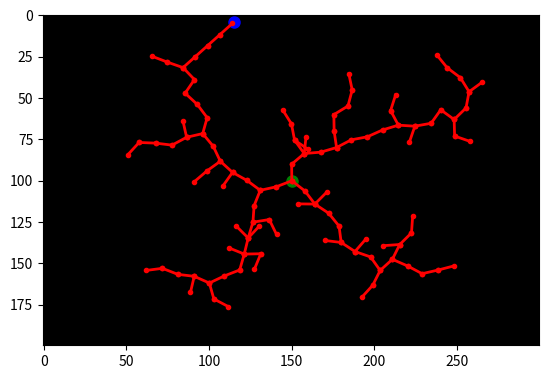
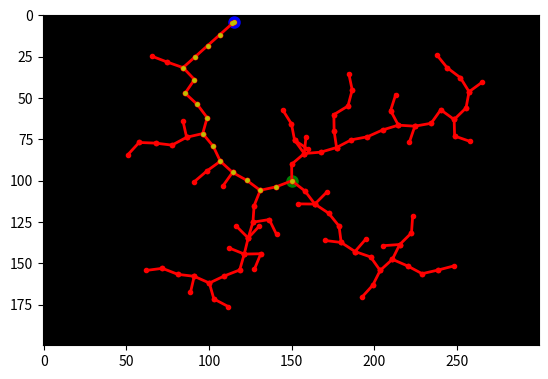

Here is the Python script that generated these plots, in order:
import numpy as np
import matplotlib.pyplot as plt
import random

# Initialize the empty map
map = np.ones((200, 300)) * 255

# Define the start and goal nodes
qstart = (100, 150)
qgoal = (np.random.randint(0, map.shape[0]), np.random.randint(0, map.shape[1]))

# Initialize the graph
G = {qstart: []}
parent = {qstart: None}  # Dictionary to track parents
Dq = 10  # Step size for Δq

# Heuristic to calculate distance between two points
def euclidean_distance(p1, p2):
    return np.sqrt((p1[0] - p2[0])**2 + (p1[1] - p2[1])**2)

# Function to find the closest node in the graph to a random point
def find_closest_node(graph, qrand):
    min_dist = float("inf")
    closest_node = None
    for node in graph.keys():
        dist = euclidean_distance(node, qrand)
        if dist < min_dist:
            min_dist = dist
            closest_node = node
    return closest_node

# Grow the tree with animation
def grow_rrt_with_animation(map, start, goal, iterations=500):
    plt.imshow(map, cmap='gray')
    plt.plot(start[1], start[0], 'go', markersize=8)  # Start in green
    plt.plot(goal[1], goal[0], 'bo', markersize=8)   # Goal in blue
    plt.ion()  # Turn on interactive mode
    plt.show()

    for _ in range(iterations):
        # Randomly sample a configuration
        if random.random() < 0.1:  # 10% chance to bias towards the goal
            qrand = goal
        else:
            qrand = (np.random.randint(0, map.shape[0]), np.random.randint(0, map.shape[1]))

        # Find the closest node in the graph
        qnear = find_closest_node(G, qrand)

        # Grow the tree by Δq in the direction of qrand
        theta = np.arctan2(qrand[0] - qnear[0], qrand[1] - qnear[1])
        qnew = (qnear[0] + Dq * np.sin(theta), qnear[1] + Dq * np.cos(theta))

        # Check if qnew is within the bounds of the map
        if 0 <= qnew[0] < map.shape[0] and 0 <= qnew[1] < map.shape[1]:
            # Add the new node to the graph
            G[qnear].append(qnew)
            G[qnew] = []
            parent[qnew] = qnear

            # Visualize the edge in the tree
            plt.plot([qnear[1], qnew[1]], [qnear[0], qnew[0]], 'ro-', linewidth=2, markersize=3)
            plt.pause(0.01)  # Pause to animate

            # Check if qnew is close enough to the goal
            if euclidean_distance(qnew, goal) < Dq:
                G[qnew].append(goal)
                G[goal] = []
                parent[goal] = qnew
                print("Goal reached!")
                break

    plt.ioff()  # Turn off interactive mode
    plt.show()

    return G, parent

# Run the RRT algorithm with animation
G, parent = grow_rrt_with_animation(map, qstart, qgoal)

# Reconstruct the path from the parent dictionary
path = []
current = qgoal
while current is not None:
    path.append(current)
    current = parent[current]
path.reverse()

# Visualize the path
plt.imshow(map, cmap='gray')
plt.plot(qstart[1], qstart[0], 'go', markersize=8)  # Start in green
plt.plot(qgoal[1], qgoal[0], 'bo', markersize=8)   # Goal in blue
for key in parent.keys():
    if parent[key] is not None:
        plt.plot([key[1], parent[key][1]], [key[0], parent[key][0]], 'ro-', linewidth=2, markersize=3)
for p in path:
    plt.plot(p[1], p[0], 'y.', markersize=5)  # Path in yellow
plt.show()

print("Path found:", path)
